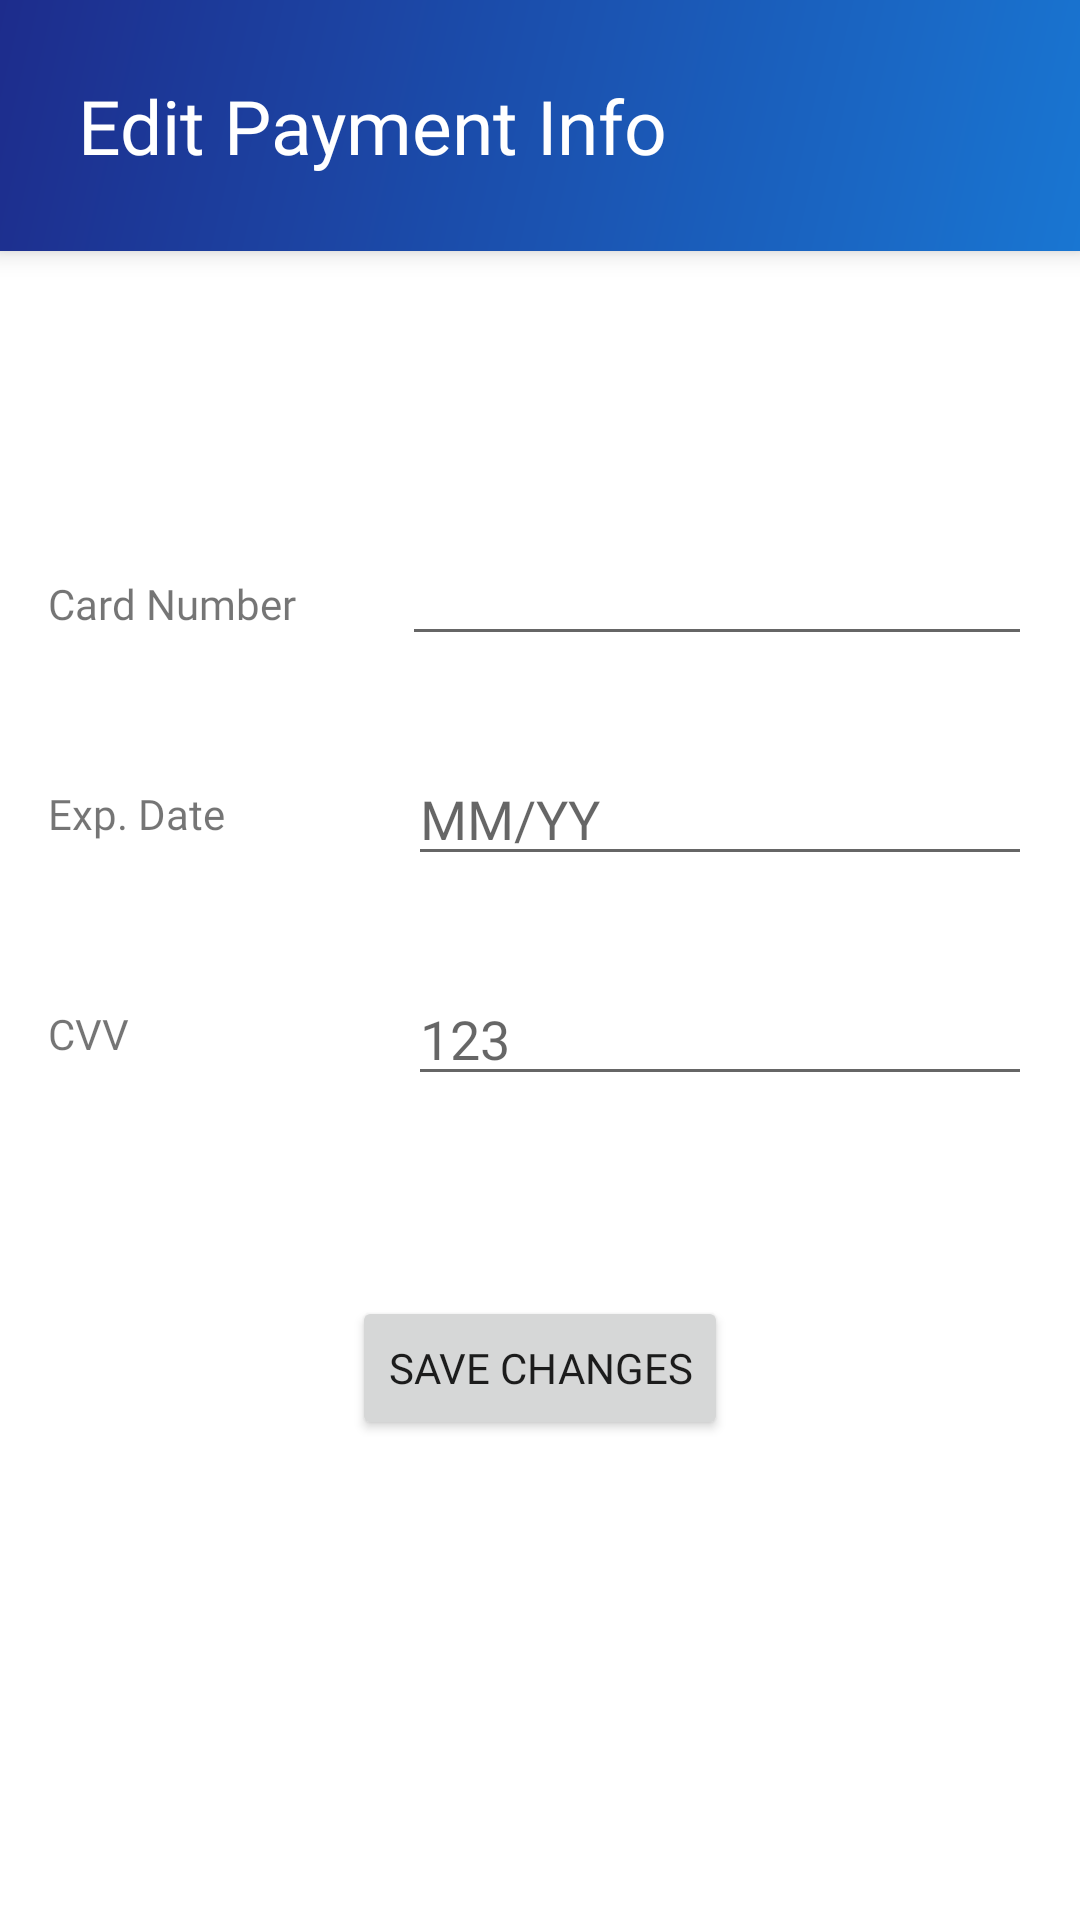

The Android layout XML behind this screen, and the referenced resources:
<!-- AndroidManifest.xml: application theme Theme.CPEN391UserApp -->
<!-- res/layout/fragment_payment.xml -->
<?xml version="1.0" encoding="utf-8"?>
<LinearLayout xmlns:android="http://schemas.android.com/apk/res/android"
    xmlns:tools="http://schemas.android.com/tools"
    android:layout_width="match_parent"
    android:layout_height="match_parent"
    android:orientation="vertical">

    <LinearLayout
        android:layout_width="match_parent"
        android:layout_height="wrap_content"
        android:background="@drawable/header"
        android:elevation="5dp"
        android:orientation="horizontal">

        <ImageButton
            android:id="@+id/back"
            android:layout_width="wrap_content"
            android:layout_height="wrap_content"
            android:layout_gravity="center"
            android:layout_marginHorizontal="8dp"
            android:background="@null"
            android:foreground="?android:attr/selectableItemBackground"
            android:src="@drawable/ic_baseline_arrow_back_ios_new_24"
            android:tint="@color/white" />

        <TextView
            android:id="@+id/Header"
            android:layout_width="wrap_content"
            android:layout_height="wrap_content"
            android:layout_marginLeft="10dp"
            android:layout_marginTop="25dp"
            android:layout_marginBottom="25dp"
            android:fontFamily="@font/aldrich"
            android:text="@string/Edit_Payment_Info"
            android:textColor="@color/headerText"
            android:textSize="25dp" />

    </LinearLayout>

    <LinearLayout
        android:layout_width="match_parent"
        android:layout_height="wrap_content"
        android:layout_weight="0.5" />

    <LinearLayout
        android:layout_width="match_parent"
        android:layout_height="wrap_content"
        android:layout_margin="8dp"
        android:orientation="horizontal">


        <TextView
            android:id="@+id/textView"
            android:layout_width="13dp"
            android:layout_height="wrap_content"
            android:layout_margin="8dp"
            android:layout_weight="0.5"
            android:text="@string/Card_Number" />

        <EditText
            android:id="@+id/cardNumEdit"
            android:layout_width="32dp"
            android:layout_height="wrap_content"
            android:layout_margin="8dp"
            android:layout_weight="1"
            android:inputType="number" />
    </LinearLayout>

    <LinearLayout
        android:layout_width="match_parent"
        android:layout_height="wrap_content"
        android:layout_margin="8dp"
        android:gravity="center"
        android:orientation="horizontal">


        <TextView
            android:id="@+id/textView2"
            android:layout_width="13dp"
            android:layout_height="wrap_content"
            android:layout_margin="8dp"
            android:layout_weight="0.5"
            android:text="@string/Exp_Date" />

        <EditText
            android:id="@+id/expDateEdit"
            android:layout_width="26dp"
            android:layout_height="wrap_content"
            android:layout_margin="8dp"
            android:layout_weight="1"
            android:hint="@string/Exp_example"
            android:inputType="date|number" />
    </LinearLayout>

    <LinearLayout
        android:layout_width="match_parent"
        android:layout_height="wrap_content"
        android:layout_margin="8dp"
        android:gravity="center"
        android:orientation="horizontal">


        <TextView
            android:id="@+id/textView3"
            android:layout_width="13dp"
            android:layout_height="wrap_content"
            android:layout_margin="8dp"
            android:layout_weight="0.5"
            android:text="@string/CVV" />

        <EditText
            android:id="@+id/cvvEdit"
            android:layout_width="26dp"
            android:layout_height="wrap_content"
            android:layout_margin="8dp"
            android:layout_weight="1"
            android:hint="@string/CVV_example"
            android:inputType="number" />
    </LinearLayout>


    <LinearLayout
        android:layout_width="match_parent"
        android:layout_height="wrap_content"
        android:layout_weight="0.3" />

    <LinearLayout
        android:layout_width="match_parent"
        android:layout_height="wrap_content"
        android:layout_weight="0"
        android:gravity="center"
        android:orientation="horizontal">

        <Button
            android:id="@+id/saveChanges"
            android:layout_width="wrap_content"
            android:layout_height="wrap_content"
            android:layout_margin="4dp"
            android:layout_weight="0"
            android:fontFamily="@font/aldrich"
            android:text="@string/Save_Changes"
            android:tint="@drawable/header" />
    </LinearLayout>
    <LinearLayout
        android:layout_width="match_parent"
        android:layout_height="wrap_content"
        android:layout_weight="1" />


</LinearLayout>
<!-- resources referenced by this layout -->
<resources>
  <color name="headerText">#FFFFFFFF</color>
  <color name="white">#FFFFFFFF</color>
  <!-- drawable header (drawable) -->
  <?xml version="1.0" encoding="utf-8"?>
  <shape xmlns:android="http://schemas.android.com/apk/res/android"
      android:shape="rectangle">
      <gradient
          android:endColor="#1D2C8C"
          android:startColor="#1976D2"
          android:angle="135" />
  </shape>
  <string name="CVV">CVV</string>
  <string name="CVV_example">123</string>
  <string name="Card_Number">Card Number</string>
  <string name="Edit_Payment_Info">Edit Payment Info</string>
  <string name="Exp_Date">Exp. Date</string>
  <string name="Exp_example">MM/YY</string>
  <string name="Save_Changes">Save Changes</string>
  <style name="Theme.CPEN391UserApp" parent="Theme.MaterialComponents.DayNight.NoActionBar">
          
          <item name="colorPrimary">#1976D2</item>
          <item name="colorPrimaryVariant">#2196F3</item>
          <item name="colorOnPrimary">@color/white</item>
          
          <item name="colorSecondary">#2196F3</item>
          <item name="colorSecondaryVariant">#2196F3</item>
          <item name="colorOnSecondary">@color/black</item>
          
          <item name="android:statusBarColor" tools:targetApi="l">?attr/colorPrimaryVariant</item>
          
          <item name="fontFamily">@font/aldrich</item>
          
          <item name="android:windowAnimationStyle">@style/CustomActivityAnimation</item>
          
          <item name="android:windowDisablePreview">true</item>
      </style>
  <color name="black">#FF000000</color>
  <style name="CustomActivityAnimation" parent="@android:style/Animation.Activity">
          <item name="android:activityOpenEnterAnimation">@anim/slide_in_right</item>
          <item name="android:activityOpenExitAnimation">@anim/slide_out_left</item>
          <item name="android:activityCloseEnterAnimation">@anim/slide_in_left</item>
          <item name="android:activityCloseExitAnimation">@anim/slide_out_right</item>
      </style>
</resources>
